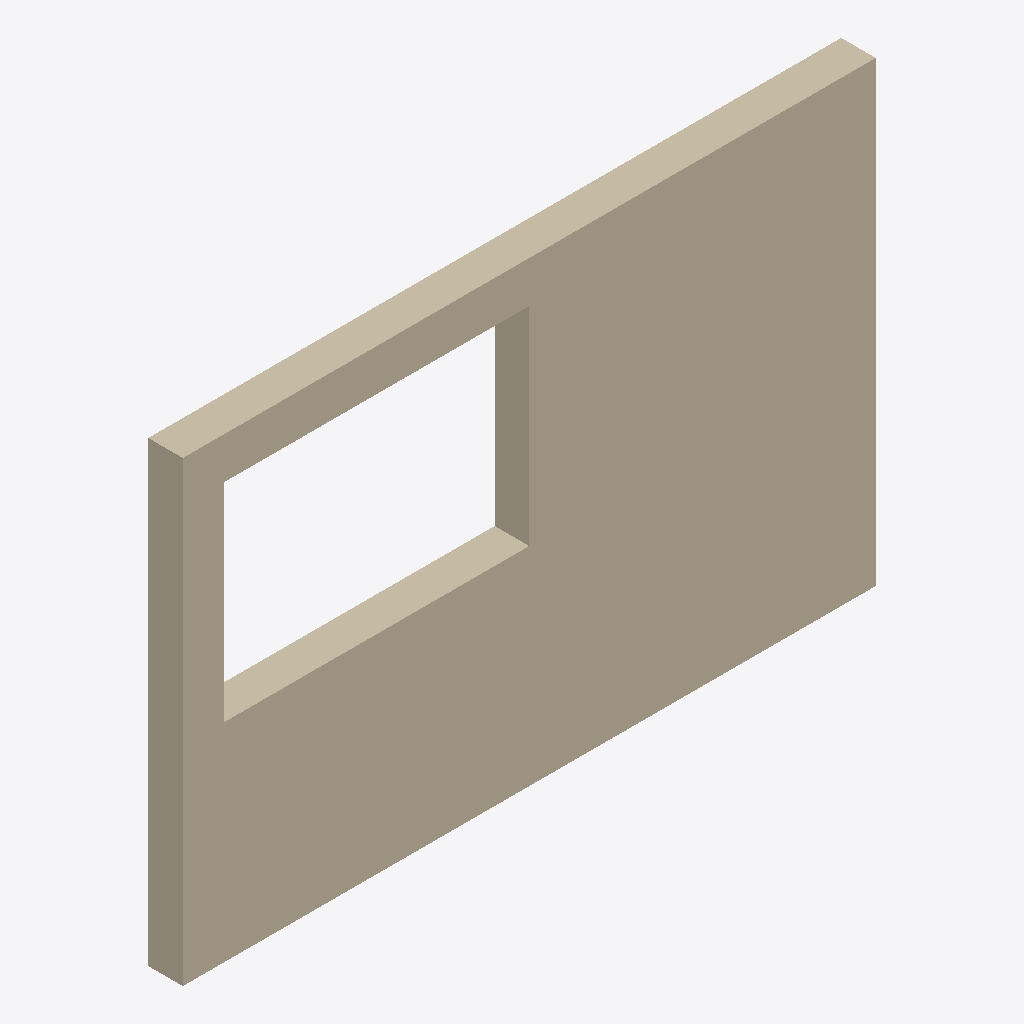
Isometric view of an IFC building model (IFC-SPF (STEP), schema IFC4, length unit metre), seen from the south-west, elements coloured by IFC class: 1 wall (beige).
Extent 5.0 m × 0.2 m × 3.3 m (x, y, z). Elements (1): 1 IfcWall.

HEADER;
FILE_DESCRIPTION(('IFC4'),'2;1');
FILE_NAME('SimpleWall.ifc','2020-07-02T13:37:58',(''),('',''),'','IfcPlusPlus','');
FILE_SCHEMA(('IFC4'));
ENDSEC;
DATA;
#71=IFCPROJECT('0L5IS82L9848NinTRZ_5RM',#97,$,$,$,$,$,(#100),#99);
#72=IFCSITE('2CicL0XFD27elhSbqOKpuk',#97,$,$,$,$,$,$,$,$,$,$,$,$);
#73=IFCBUILDING('0qsZwQcGD8pPQ133wrGmO$',#97,$,$,$,#88,$,$,$,$,$,$);
#74=IFCBUILDINGSTOREY('0Ehs$or6H5Che3YyhbG70I',#97,$,$,$,$,$,$,$,$);
#1=IFCWALL('0Av2L7p1f7EeLe2z5IPn4_',#97,'Hello Wall','Wall example',$,#93,#7,$,$);
ENDSEC;
